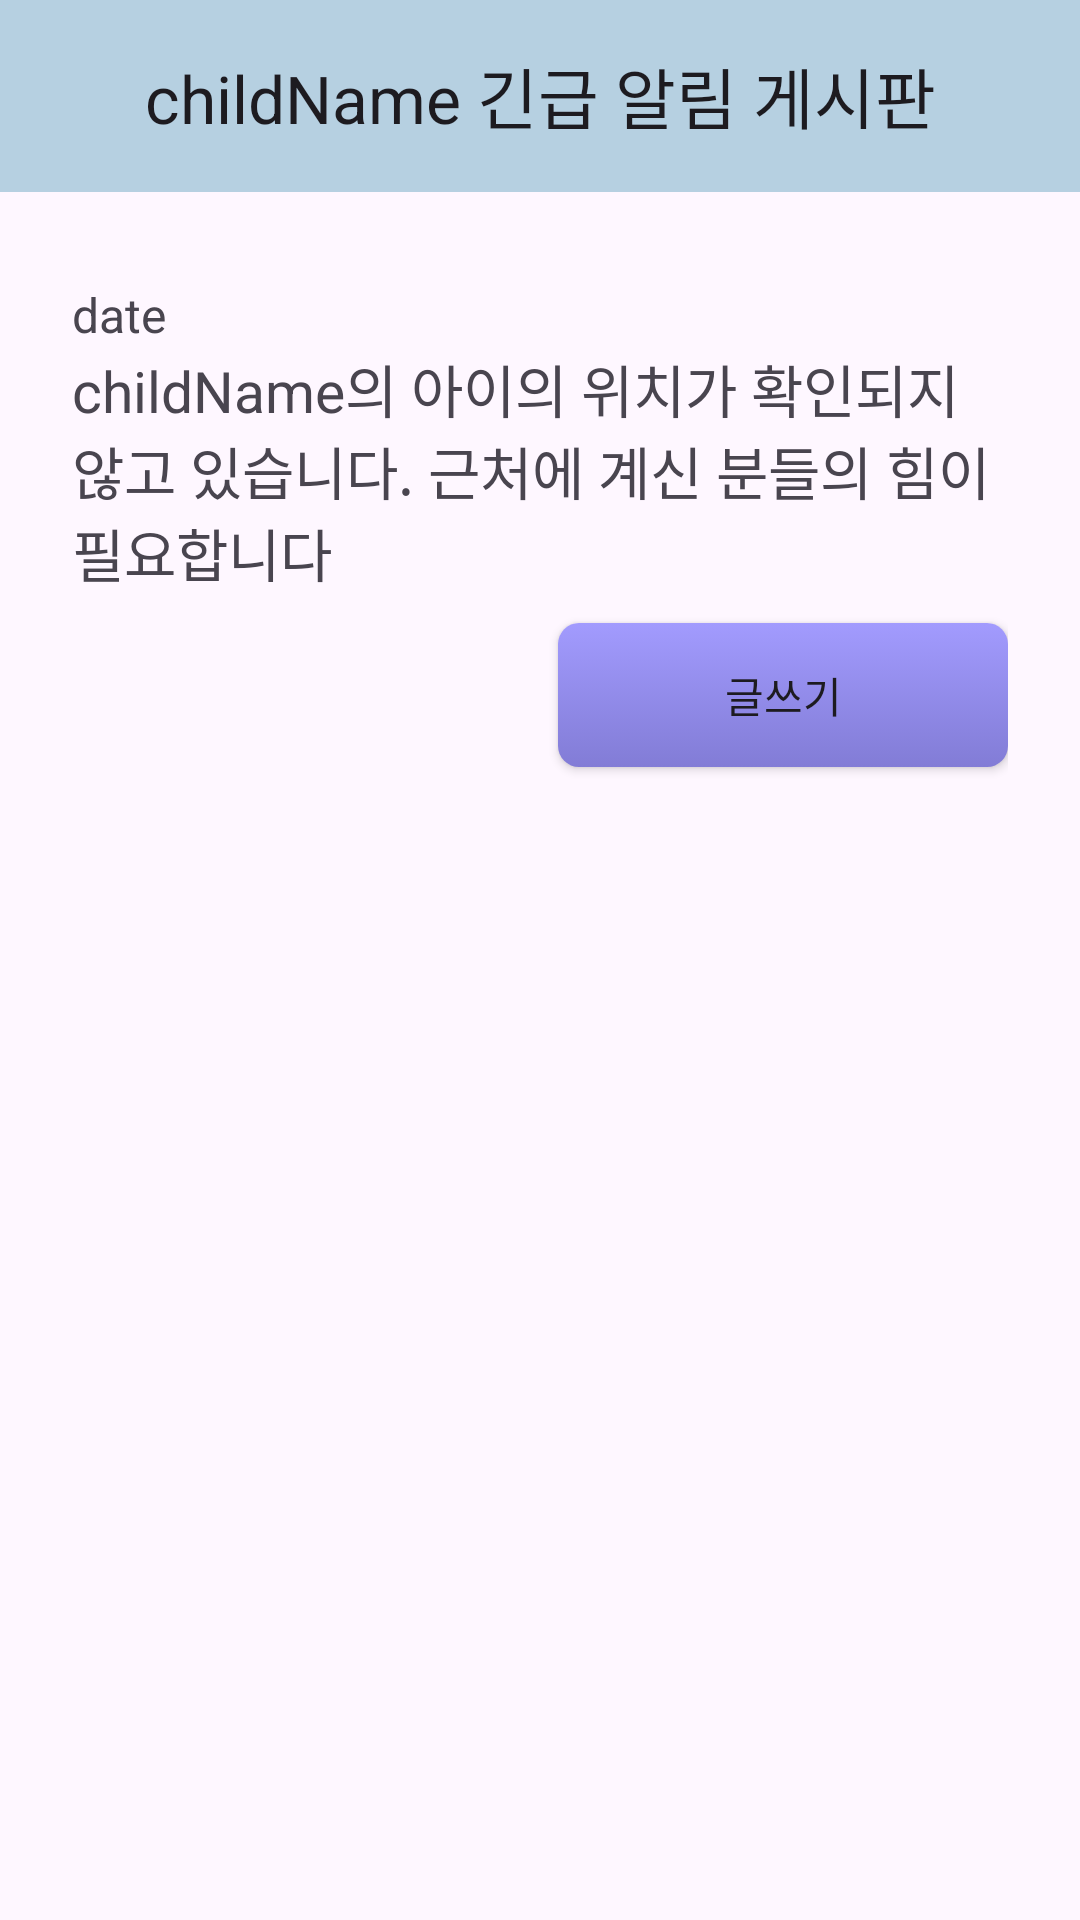

Produce the Android XML layout that renders to this screen, including the resource entries it uses.
<!-- AndroidManifest.xml: application theme Theme.customize -->
<!-- res/layout/fragment_emergency_notice_board.xml -->
<?xml version="1.0" encoding="utf-8"?>
<androidx.coordinatorlayout.widget.CoordinatorLayout xmlns:android="http://schemas.android.com/apk/res/android"
    xmlns:app="http://schemas.android.com/apk/res-auto"
    android:layout_width="match_parent"
    android:layout_height="match_parent">

    <com.google.android.material.appbar.AppBarLayout
        android:layout_width="match_parent"
        android:layout_height="wrap_content">

        <com.google.android.material.appbar.MaterialToolbar
            android:id="@+id/toolbar"
            android:layout_width="match_parent"
            android:layout_height="wrap_content"
            app:title="childName 긴급 알림 게시판"
            app:titleCentered="true" />

    </com.google.android.material.appbar.AppBarLayout>

    <LinearLayout xmlns:android="http://schemas.android.com/apk/res/android"
        xmlns:app="http://schemas.android.com/apk/res-auto"
        xmlns:tools="http://schemas.android.com/tools"
        android:id="@+id/groupScreen"
        android:layout_width="match_parent"
        android:layout_height="match_parent"
        android:orientation="vertical"
        android:layout_marginTop="70dp"
        android:padding="24dp"
        tools:context=".Group.GroupFragment">

        <TextView
            android:layout_width="match_parent"
            android:layout_height="wrap_content"
            android:text="date"
            android:textSize="16dp"/>

        <TextView
            android:layout_width="match_parent"
            android:layout_height="wrap_content"
            android:text="childName의 아이의 위치가 확인되지 않고 있습니다. 근처에 계신 분들의 힘이 필요합니다"
            android:textSize="19dp"/>

        <android.widget.Button
            android:layout_width="150dp"
            android:layout_height="wrap_content"
            android:layout_marginTop="10dp"
            android:layout_gravity="end"
            android:text="글쓰기"
            android:background="@drawable/basic_button_design"/>

        <androidx.recyclerview.widget.RecyclerView
            android:layout_marginTop="15dp"
            android:id="@+id/recycler_view"
            android:layout_width="match_parent"
            android:layout_height="0dp"
            android:layout_weight="1"
            android:orientation="vertical"
            app:layoutManager="androidx.recyclerview.widget.LinearLayoutManager" />



    </LinearLayout>
</androidx.coordinatorlayout.widget.CoordinatorLayout>
<!-- resources referenced by this layout -->
<resources>
  <!-- drawable basic_button_design (drawable) -->
  <?xml version="1.0" encoding="utf-8"?>
  <selector xmlns:android="http://schemas.android.com/apk/res/android">
      <item android:state_pressed="true">
          <shape xmlns:android="http://schemas.android.com/apk/res/android" android:shape="rectangle">
              <corners android:radius="7dp" />
              <gradient android:angle="270" android:endColor="#a29bfe" android:startColor="#5ecccc" /> 
              <padding android:bottom="0dp" android:left="0dp" android:right="0dp" android:top="0dp" />
              <size android:width="130dp" android:height="45dp" />
          </shape>
      </item>
      <item>
          <shape xmlns:android="http://schemas.android.com/apk/res/android" android:shape="rectangle">
              <corners android:radius="7dp" />
              <gradient android:angle="270" android:endColor="#827cd6" android:startColor="#a29bfe" android:type="linear" /> 
              <padding android:bottom="0dp" android:left="0dp" android:right="0dp" android:top="0dp" />
              <size android:width="130dp" android:height="45dp" />
          </shape>
      </item>
  </selector>
  <style name="Theme.customize" parent="Theme.Material3.DayNight.NoActionBar">
          <item name="colorPrimary">@color/lightsteelblue</item> // 주 색상
          <item name="colorSurface">@color/navy4</item> // 조력자 목록 chips 색상
          <item name="colorOutline">@color/navy4</item> // 조력자 목록 chips 테두리 색상
          <item name="colorSecondaryContainer">@color/navy3</item> // 네비게이션 선택 요소 효과
          <item name="android:windowLightStatusBar">true</item> // 상태표시줄 밝게
          <item name="android:statusBarColor">@color/white</item> // 상태표시줄 색상
      </style>
  <color name="lightsteelblue">#B0C4DE</color>
  <color name="navy4">#B6D0E1</color>
  <color name="navy3">#1A4568</color>
  <color name="white">#FFFFFFFF</color>
</resources>
